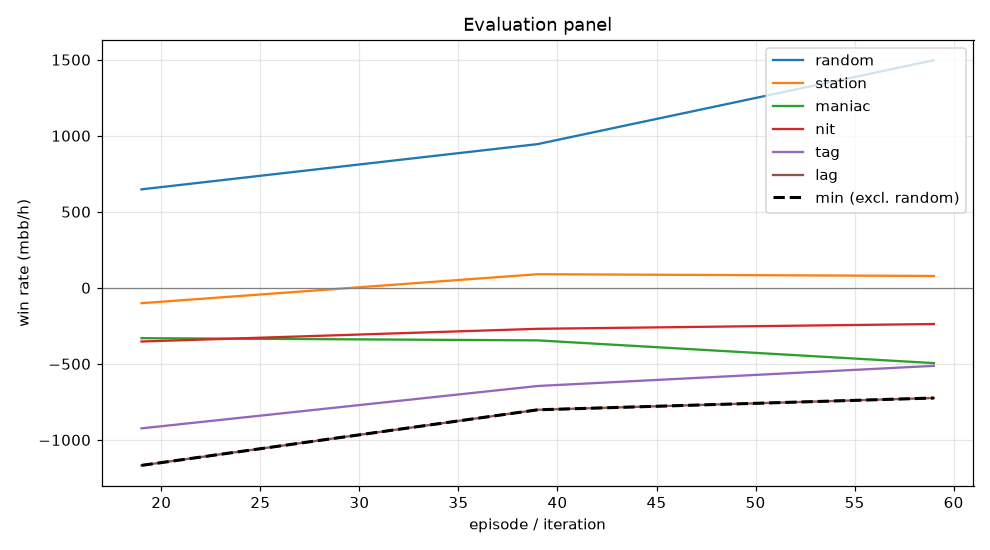

Values plotted in this chart, from the file beside it:
episode, min, mean, random_mean, random_se, station_mean, station_se, maniac_mean, maniac_se, nit_mean, nit_se, tag_mean, tag_se, lag_mean, lag_se, act_call, act_raise, act_fold, act_check
19, -1168, -575.3, 647.5, 88.25, -101.0, 75.39, -331.0, 250.6, -353.0, 83.99, -924.0, 115.3, -1168, 135.6, 0.2519, 0.4269, 0.1345, 0.1867
39, -802.0, -394.6, 945.0, 95.44, 89.5, 65.98, -345.5, 252.5, -269.5, 101.7, -645.5, 124.5, -802.0, 141.3, 0.2081, 0.5726, 0.1105, 0.1088
59, -724.5, -378.5, 1496, 102.3, 78.0, 70.12, -495.0, 253.2, -238.0, 109.3, -513.0, 133.9, -724.5, 151.9, 0.1936, 0.6739, 0.07647, 0.05604
